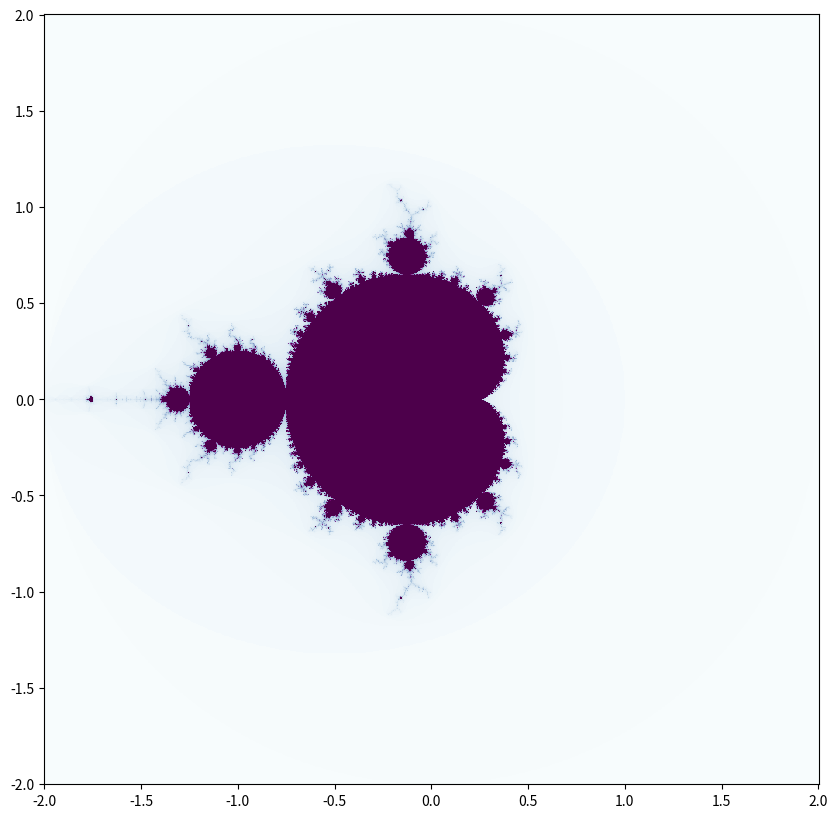

Recreate this plot in Python.
### Projeto B Métodos 
# [redacted]

import numpy as np 
import matplotlib.pyplot as plt

#n_i = número de iterações
#N = tamanho da imagem
def Mandelbrot(n_i, N):

    x_in = np.linspace(-2, 2, N)
    y_in = np.linspace(-2, 2, N)
    [a, b] = np.meshgrid(x_in, y_in * 1j)
    z = a+b
    c =a+b
    div_array = np.zeros([N,N])
   
    for p in range(n_i):
        div_ind = np.abs(z) < 2
        div_array[div_ind] = div_array[div_ind]+1
        z= z**2 + c

    plt.figure(figsize = (10, 10))
    plt.pcolormesh(x_in, y_in, div_array, cmap = "BuPu")

Mandelbrot(100,1000)
    
